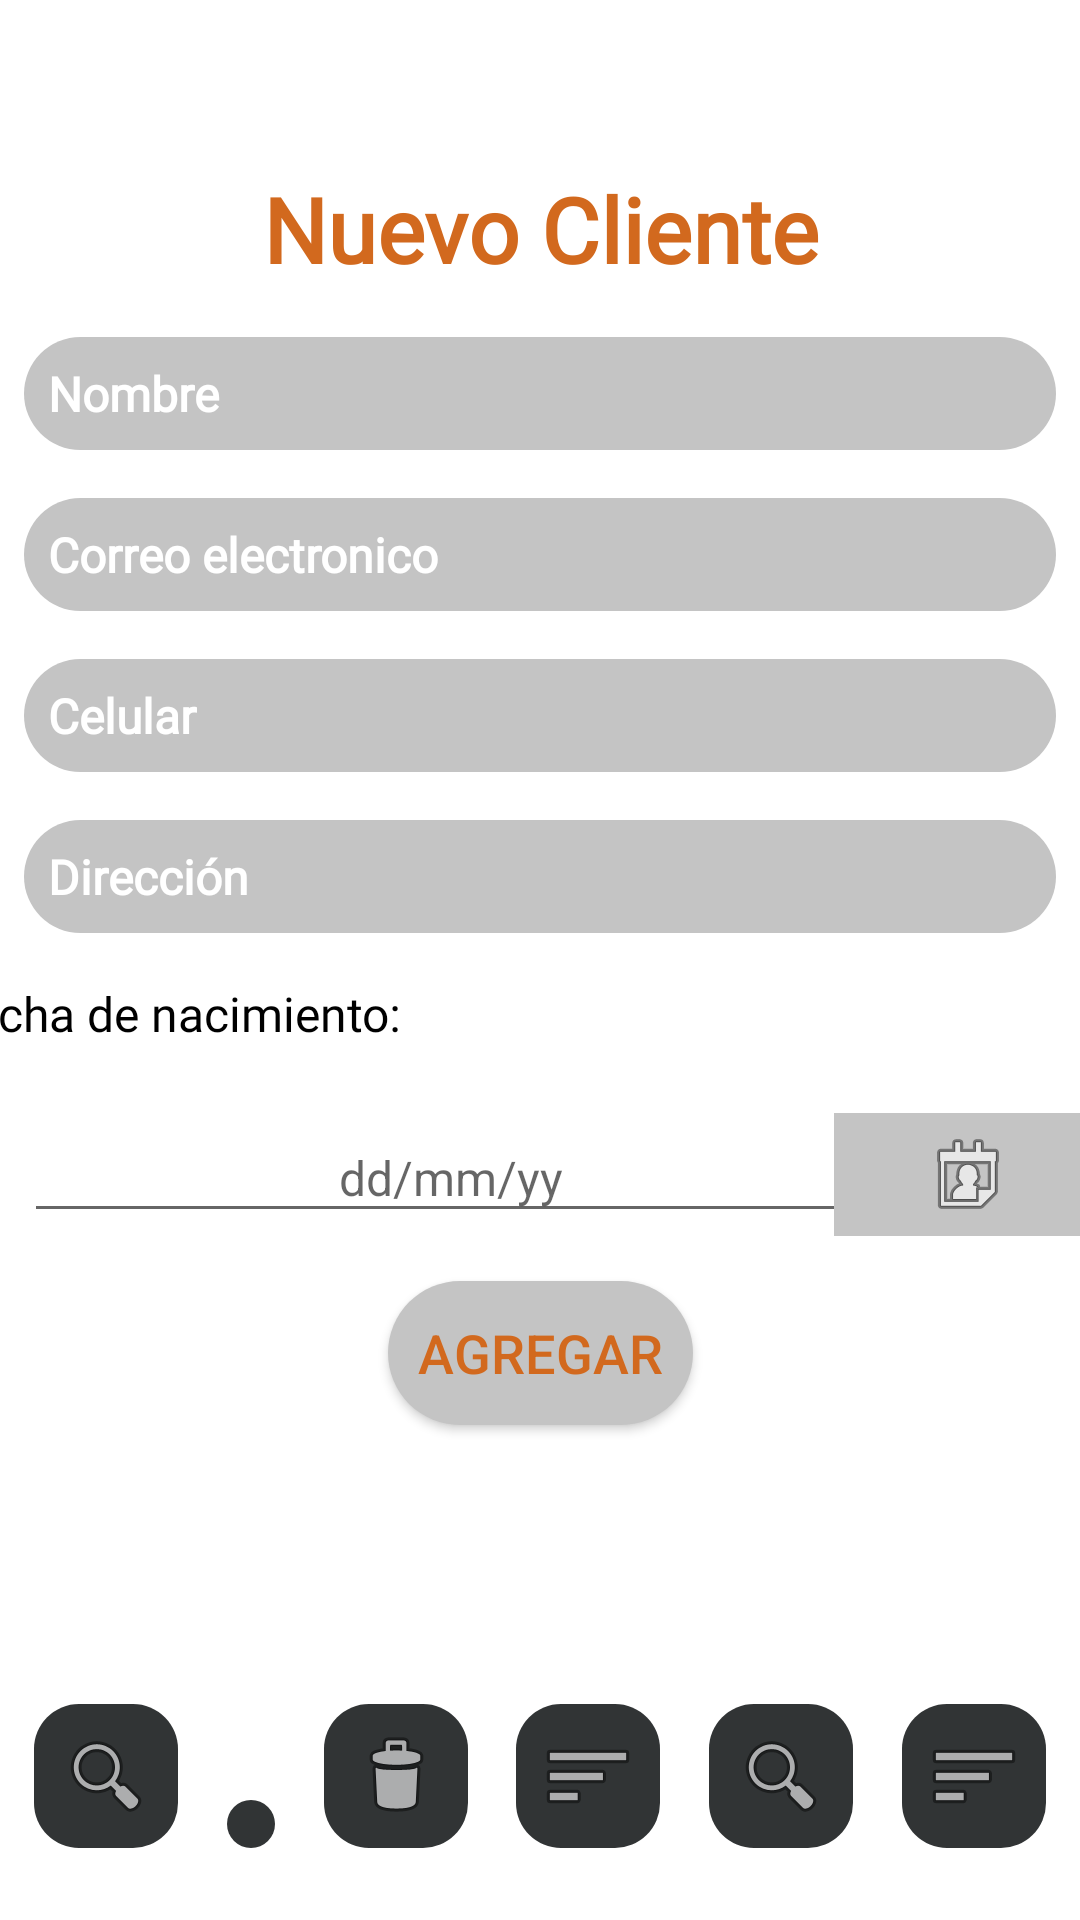

The Android layout XML behind this screen, and the referenced resources:
<!-- AndroidManifest.xml: application theme AppTheme -->
<!-- res/layout/fragment_clientes.xml -->
<?xml version="1.0" encoding="utf-8"?>
<FrameLayout xmlns:android="http://schemas.android.com/apk/res/android"
    xmlns:app="http://schemas.android.com/apk/res-auto"
    xmlns:tools="http://schemas.android.com/tools"
    android:layout_width="match_parent"
    android:layout_height="match_parent"
    tools:context=".clientesFragment">

    <androidx.constraintlayout.widget.ConstraintLayout
        android:id="@+id/container"
        android:layout_width="match_parent"
        android:layout_height="match_parent"
        android:background="@color/white"
        android:paddingTop="?attr/actionBarSize">


        <TextView
            android:id="@+id/tv_nuevocliente"
            android:layout_width="match_parent"
            android:layout_height="wrap_content"
            android:fontFamily="@font/nunito_extralight"
            android:text="@string/nuevo_cliente"
            android:textAlignment="center"
            android:textColor="@color/chocolate"
            android:textSize="30sp"
            android:textStyle="bold"
            app:layout_constraintEnd_toEndOf="parent"
            app:layout_constraintStart_toStartOf="parent"
            app:layout_constraintTop_toTopOf="parent" />

        <EditText
            android:id="@+id/et_nombreCliente"
            android:layout_width="match_parent"
            android:layout_height="wrap_content"
            android:layout_marginStart="8dp"
            android:layout_marginTop="16dp"
            android:layout_marginEnd="8dp"
            android:autofillHints=""
            android:background="@drawable/form_bt_circle"
            android:fontFamily="@font/nunito_extralight"
            android:hint="@string/digitar_nombre"
            android:textColor="@android:color/white"
            android:textColorHint="@android:color/white"
            android:textSize="16sp"
            android:textStyle="bold"
            app:layout_constraintEnd_toEndOf="parent"
            app:layout_constraintStart_toStartOf="parent"
            app:layout_constraintTop_toBottomOf="@+id/tv_nuevocliente" />

        <EditText
            android:id="@+id/et_CorreoCliente"
            android:layout_width="match_parent"
            android:layout_height="wrap_content"
            android:layout_marginStart="8dp"
            android:layout_marginTop="16dp"
            android:layout_marginEnd="8dp"
            android:autofillHints=""
            android:background="@drawable/form_bt_circle"
            android:fontFamily="@font/nunito_extralight"
            android:hint="@string/digitar_correo"
            android:inputType="textEmailAddress"
            android:textColor="@android:color/white"
            android:textColorHint="@android:color/white"
            android:textSize="16sp"
            android:textStyle="bold"
            app:layout_constraintEnd_toEndOf="parent"
            app:layout_constraintStart_toStartOf="parent"
            app:layout_constraintTop_toBottomOf="@+id/et_nombreCliente" />

        <EditText
            android:id="@+id/et_celularCliente"
            android:layout_width="match_parent"
            android:layout_height="wrap_content"
            android:layout_marginStart="8dp"
            android:layout_marginTop="16dp"
            android:layout_marginEnd="8dp"
            android:background="@drawable/form_bt_circle"
            android:fontFamily="@font/nunito_extralight"
            android:hint="@string/celular_cliente"
            android:inputType="phone"
            android:textColor="@android:color/white"
            android:textColorHint="@android:color/white"
            android:textSize="16sp"
            android:textStyle="bold"
            app:layout_constraintEnd_toEndOf="parent"
            app:layout_constraintStart_toStartOf="parent"
            app:layout_constraintTop_toBottomOf="@+id/et_CorreoCliente" />

        <EditText
            android:id="@+id/et_direccionCliente"
            android:layout_width="match_parent"
            android:layout_height="wrap_content"
            android:layout_marginStart="8dp"
            android:layout_marginTop="16dp"
            android:layout_marginEnd="8dp"
            android:background="@drawable/form_bt_circle"
            android:fontFamily="@font/nunito_extralight"
            android:hint="@string/direccion_cliente"
            android:inputType="text"
            android:textColor="@android:color/white"
            android:textColorHint="@android:color/white"
            android:textSize="16sp"
            android:textStyle="bold"
            app:layout_constraintEnd_toEndOf="parent"
            app:layout_constraintStart_toStartOf="parent"
            app:layout_constraintTop_toBottomOf="@+id/et_celularCliente" />

        <TextView
            android:id="@+id/textView"
            android:layout_width="397dp"
            android:layout_height="28dp"
            android:layout_marginStart="8dp"
            android:layout_marginTop="16dp"
            android:layout_marginEnd="8dp"
            android:fontFamily="@font/nunito_extralight"
            android:text="@string/tv_fecha"
            android:textColor="@android:color/black"
            android:textSize="16sp"
            app:layout_constraintEnd_toEndOf="parent"
            app:layout_constraintStart_toStartOf="parent"
            app:layout_constraintTop_toBottomOf="@+id/et_direccionCliente" />

        <EditText
            android:id="@+id/tvFecha"
            android:layout_width="285dp"
            android:layout_height="40dp"
            android:layout_marginStart="8dp"
            android:layout_marginTop="16dp"
            android:layout_weight="1"
            android:focusable="false"
            android:hint="@string/hint_fecha"
            android:inputType="date"
            android:textAlignment="center"
            android:textSize="16sp"
            app:layout_constraintStart_toStartOf="parent"
            app:layout_constraintTop_toBottomOf="@+id/textView" />

        <ImageButton
            android:id="@+id/iv_calendar"
            android:layout_width="89dp"
            android:layout_height="41dp"
            android:layout_marginTop="16dp"
            android:layout_marginEnd="8dp"
            android:layout_weight="0.4"
            android:background="@color/colormio"
            app:layout_constraintEnd_toEndOf="parent"
            app:layout_constraintStart_toEndOf="@+id/tvFecha"
            app:layout_constraintTop_toBottomOf="@+id/textView"
            app:srcCompat="@android:drawable/ic_menu_my_calendar"
            tools:ignore="ContentDescription" />

        <Button
            android:id="@+id/bt_agregarcliente"
            android:layout_width="wrap_content"
            android:layout_height="wrap_content"
            android:layout_gravity="center"
            android:layout_marginStart="8dp"
            android:layout_marginTop="16dp"
            android:layout_marginEnd="8dp"
            android:background="@drawable/form_bt_circle"
            android:padding="10dp"
            android:text="@string/agregar_cliente"
            android:textColor="@color/chocolate"
            android:textSize="18sp"
            app:layout_constraintEnd_toEndOf="parent"
            app:layout_constraintStart_toStartOf="parent"
            app:layout_constraintTop_toBottomOf="@+id/tvFecha" />

        <ImageButton
            android:id="@+id/bt_buscarbicho"
            android:layout_width="wrap_content"
            android:layout_height="wrap_content"
            android:layout_marginStart="5dp"
            android:layout_marginEnd="5dp"
            android:layout_marginBottom="24dp"
            android:background="@drawable/bt_navegation"
            android:src="@android:drawable/ic_menu_search"
            app:layout_constraintBottom_toBottomOf="parent"
            app:layout_constraintEnd_toStartOf="@+id/bt_actualizarcliente"
            app:layout_constraintStart_toStartOf="parent" />

        <ImageButton
            android:id="@+id/bt_agregarprueba"
            android:layout_width="wrap_content"
            android:layout_height="wrap_content"
            android:layout_marginStart="5dp"
            android:layout_marginEnd="5dp"
            android:layout_marginBottom="24dp"
            android:background="@drawable/bt_navegation"
            android:src="@android:drawable/ic_menu_search"
            app:layout_constraintBottom_toBottomOf="parent"
            app:layout_constraintEnd_toStartOf="@+id/bt_listadeudores1"
            app:layout_constraintStart_toEndOf="@+id/bt_listacliente" />

        <ImageButton
            android:id="@+id/bt_actualizarcliente"
            android:layout_width="wrap_content"
            android:layout_height="wrap_content"
            android:layout_marginStart="5dp"
            android:layout_marginEnd="5dp"
            android:layout_marginBottom="24dp"
            android:background="@drawable/bt_navegation"
            android:src="@drawable/ic_udate"
            app:layout_constraintBottom_toBottomOf="parent"
            app:layout_constraintEnd_toStartOf="@+id/bt_eliminarcliente"
            app:layout_constraintStart_toEndOf="@+id/bt_buscarbicho" />

        <ImageButton
            android:id="@+id/bt_eliminarcliente"
            android:layout_width="wrap_content"
            android:layout_height="wrap_content"
            android:layout_marginStart="5dp"
            android:layout_marginEnd="5dp"
            android:layout_marginBottom="24dp"
            android:background="@drawable/bt_navegation"
            android:src="@android:drawable/ic_menu_delete"
            app:layout_constraintBottom_toBottomOf="parent"
            app:layout_constraintEnd_toStartOf="@+id/bt_listacliente"
            app:layout_constraintStart_toEndOf="@+id/bt_actualizarcliente" />

        <ImageButton
            android:id="@+id/bt_listacliente"
            android:layout_width="wrap_content"
            android:layout_height="wrap_content"
            android:layout_marginStart="5dp"
            android:layout_marginEnd="5dp"
            android:layout_marginBottom="24dp"
            android:background="@drawable/bt_navegation"
            android:src="@android:drawable/ic_menu_sort_by_size"
            app:layout_constraintBottom_toBottomOf="parent"
            app:layout_constraintEnd_toStartOf="@+id/bt_agregarprueba"
            app:layout_constraintStart_toEndOf="@+id/bt_eliminarcliente" />

        <ImageButton
            android:id="@+id/bt_listadeudores1"
            android:layout_width="wrap_content"
            android:layout_height="wrap_content"
            android:layout_marginStart="5dp"
            android:layout_marginEnd="5dp"
            android:layout_marginBottom="24dp"
            android:background="@drawable/bt_navegation"
            android:src="@android:drawable/ic_menu_sort_by_size"
            app:layout_constraintBottom_toBottomOf="parent"
            app:layout_constraintEnd_toEndOf="parent"
            app:layout_constraintStart_toEndOf="@+id/bt_agregarprueba" />


    </androidx.constraintlayout.widget.ConstraintLayout>

</FrameLayout>
<!-- resources referenced by this layout -->
<resources>
  <item name="chocolate" type="color">#d2691e</item>
  <color name="colormio">#C4C4C4</color>
  <item name="white" type="color">#ffffff</item>
  <!-- drawable bt_navegation (drawable) -->
  <?xml version="1.0" encoding="utf-8"?>
  <shape xmlns:android="http://schemas.android.com/apk/res/android"
      android:shape="rectangle">
  
      <solid android:color="#313435"></solid>
      <corners android:radius="15dp"></corners>
  
      <padding
          android:bottom="8dp"
          android:left="8dp"
          android:top="8dp"
          android:right="8dp"></padding>
  
  
  
  </shape>
  <!-- drawable form_bt_circle (drawable) -->
  <?xml version="1.0" encoding="utf-8"?>
  <shape xmlns:android="http://schemas.android.com/apk/res/android"
      android:shape="rectangle">
  
      <solid android:color="#c4c4c4"></solid>
      <corners android:radius="40dp"></corners>
  
      <padding
          android:bottom="8dp"
          android:left="8dp"
          android:top="8dp"
          android:right="8dp"></padding>
  
  
  
  </shape>
  <string name="agregar_cliente">Agregar</string>
  <string name="celular_cliente">Celular</string>
  <string name="digitar_correo">Correo electronico</string>
  <string name="digitar_nombre">Nombre</string>
  <string name="direccion_cliente">Dirección</string>
  <string name="hint_fecha">dd/mm/yy</string>
  <string name="nuevo_cliente">Nuevo Cliente</string>
  <string name="tv_fecha">"Fecha de nacimiento:"</string>
  <style name="AppTheme" parent="Theme.AppCompat.Light.DarkActionBar">
          
          <item name="colorPrimary">@color/darkgoldenrod</item>
          <item name="colorPrimaryDark">@color/chocolate</item>
          <item name="colorAccent">@color/chocolate</item>
      </style>
  <item name="darkgoldenrod" type="color">#b8860b</item>
</resources>
